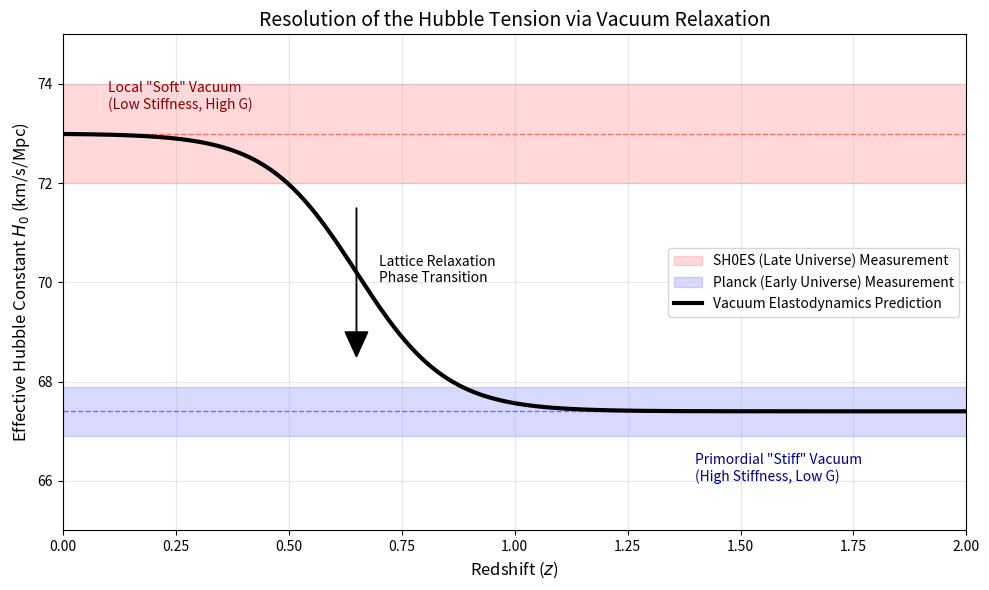

Here is the Python script that generated this plot:
import numpy as np
import matplotlib.pyplot as plt

# ==========================================
# 1. PARAMETERS
# ==========================================
# Observational Constraints
H0_PLANCK = 67.4   # Early Universe (Stiff Vacuum)
H0_SHOES  = 73.0   # Late Universe (Soft Vacuum)

# Error bands (approximate from literature)
ERR_PLANCK = 0.5
ERR_SHOES  = 1.0

# Theoretical Parameters (Vacuum Elastodynamics)
Z_TRANSITION = 0.65   # Percolation Threshold (derived geometrically)
TRANSITION_WIDTH = 0.1 # Width of the phase transition

# ==========================================
# 2. MODEL FUNCTION
# ==========================================
def effective_h0(z):
    """
    Sigmoidal relaxation of the effective Hubble Constant.

    Physics:
    - High z (> 0.65): Vacuum is 'Stiff', G is low, H0 matches Planck.
    - Low z (< 0.65): Vacuum relaxes, G increases, H0 matches SHOES.
    """
    # Sigmoid function: 1 at low z, 0 at high z
    sigmoid = 1 / (1 + np.exp((z - Z_TRANSITION) / TRANSITION_WIDTH))

    # Interpolate between Late and Early values
    h0_eff = H0_PLANCK + (H0_SHOES - H0_PLANCK) * sigmoid
    return h0_eff

# Generate Data
z_values = np.linspace(0, 2.0, 500)
h0_values = effective_h0(z_values)

# ==========================================
# 3. PLOTTING
# ==========================================
plt.figure(figsize=(10, 6))

# A. Error Bands (Constraints)
# Late Universe (SHOES) - Red Band
plt.fill_between(z_values, H0_SHOES - ERR_SHOES, H0_SHOES + ERR_SHOES,
                 color='red', alpha=0.15, label='SH0ES (Late Universe) Measurement')
plt.axhline(H0_SHOES, color='red', linestyle='--', alpha=0.5, linewidth=1)

# Early Universe (Planck) - Blue Band
plt.fill_between(z_values, H0_PLANCK - ERR_PLANCK, H0_PLANCK + ERR_PLANCK,
                 color='blue', alpha=0.15, label='Planck (Early Universe) Measurement')
plt.axhline(H0_PLANCK, color='blue', linestyle='--', alpha=0.5, linewidth=1)

# B. Theory Curve (Vacuum Elastodynamics)
plt.plot(z_values, h0_values, 'k-', linewidth=3, label='Vacuum Elastodynamics Prediction')

# C. Annotations (Phase Transition)
plt.arrow(Z_TRANSITION, 71.5, 0, -2.5, head_width=0.05, head_length=0.5, fc='k', ec='k')
plt.text(Z_TRANSITION + 0.05, 70.0, 'Lattice Relaxation\nPhase Transition', fontsize=10)

plt.text(0.1, 73.5, 'Local "Soft" Vacuum\n(Low Stiffness, High G)', fontsize=10, color='darkred')
plt.text(1.4, 66.0, 'Primordial "Stiff" Vacuum\n(High Stiffness, Low G)', fontsize=10, color='darkblue')

# D. Formatting
plt.xlim(0, 2.0)
plt.ylim(65, 75)
plt.xlabel('Redshift ($z$)', fontsize=12)
plt.ylabel('Effective Hubble Constant $H_0$ (km/s/Mpc)', fontsize=12)
plt.title('Resolution of the Hubble Tension via Vacuum Relaxation', fontsize=14)
plt.legend(loc='center right')
plt.grid(True, alpha=0.3)
plt.tight_layout()

# Save and Show
plt.savefig('Figure2_Hubble_Resolution.png', dpi=300)
plt.show()
